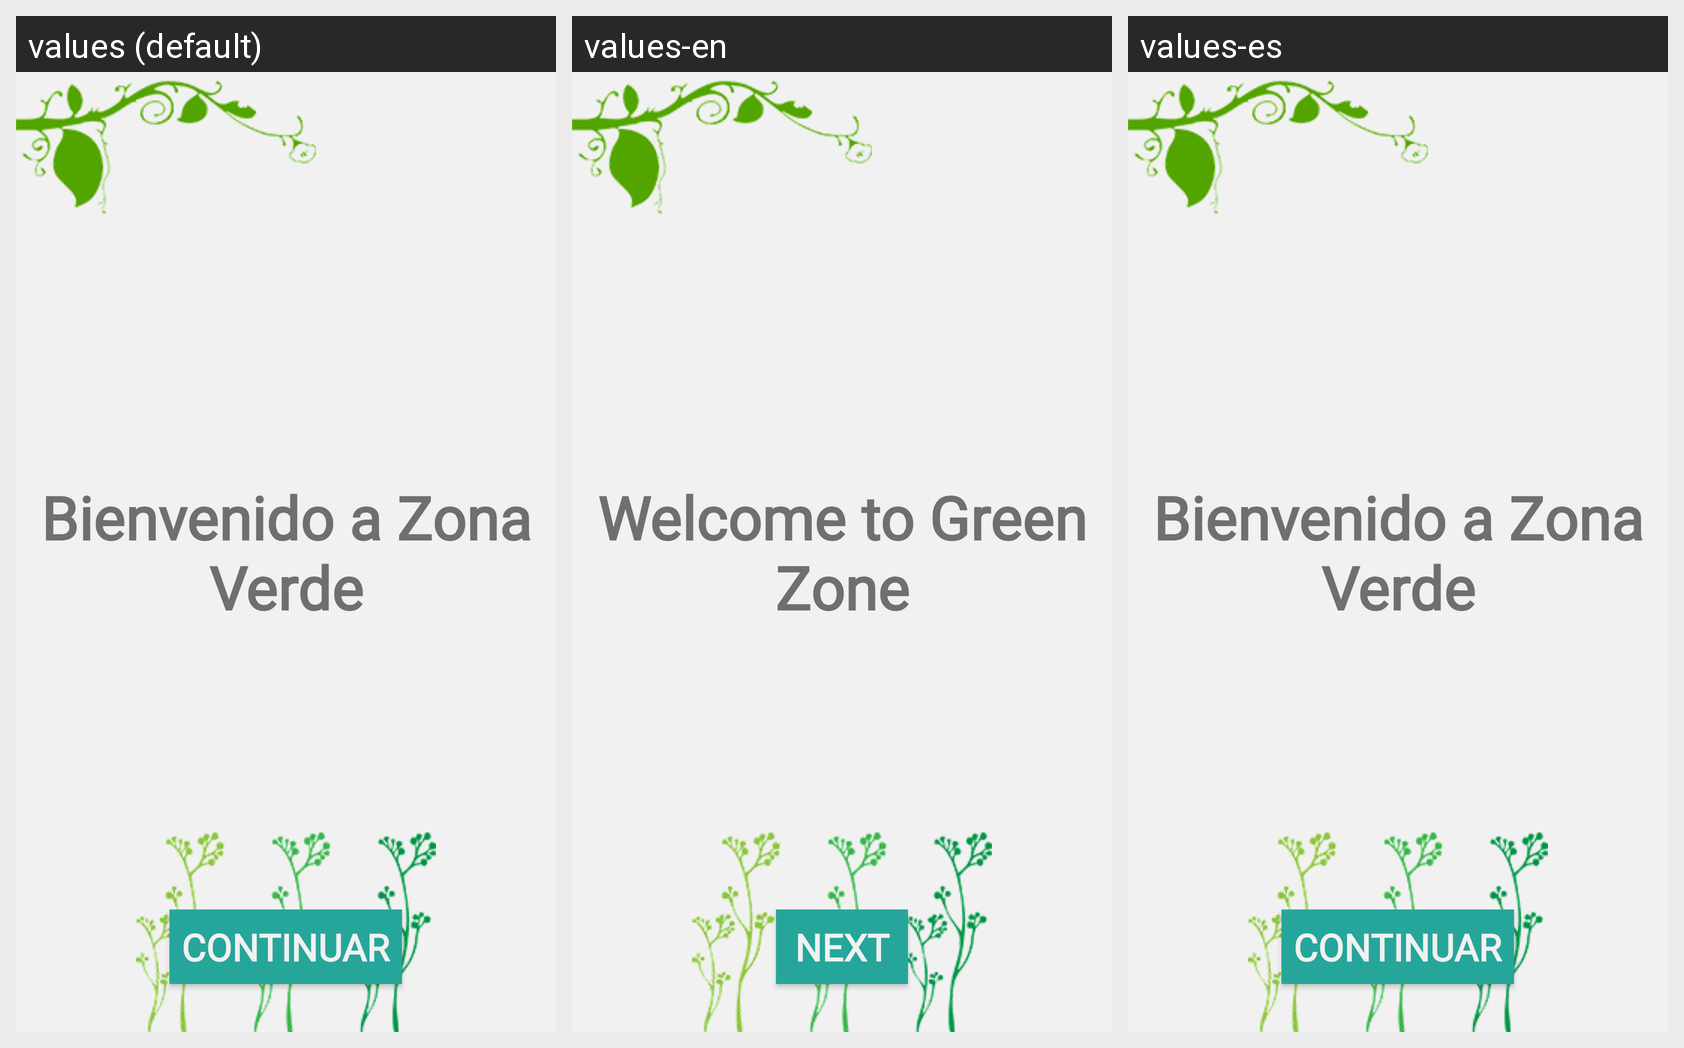

This grid shows one Android layout under several languages. Give, for every string resource on the screen, its name, the default text and each shown locale's text.
Android screen res/layout/fragment_bienvenido.xml rendered under 3 locales, left to right: values (default), values-en, values-es. Device: Nexus 5 (rendered at 1080×1920; each locale shown at half size, 540×960, under a caption strip naming it); theme AppTheme.
Strings drawn on this screen, with the default value and each locale's value (text and hints the layout hard-codes, and strings that could not be matched under every locale, appear in the picture but are not listed):

bienvenido
  values: Bienvenido a Zona Verde
  values-en: Welcome to Green Zone
  values-es: Bienvenido a Zona Verde  [not translated; the default value is used]

continuar
  values: Continuar
  values-en: Next
  values-es: Continuar  [not translated; the default value is used]
